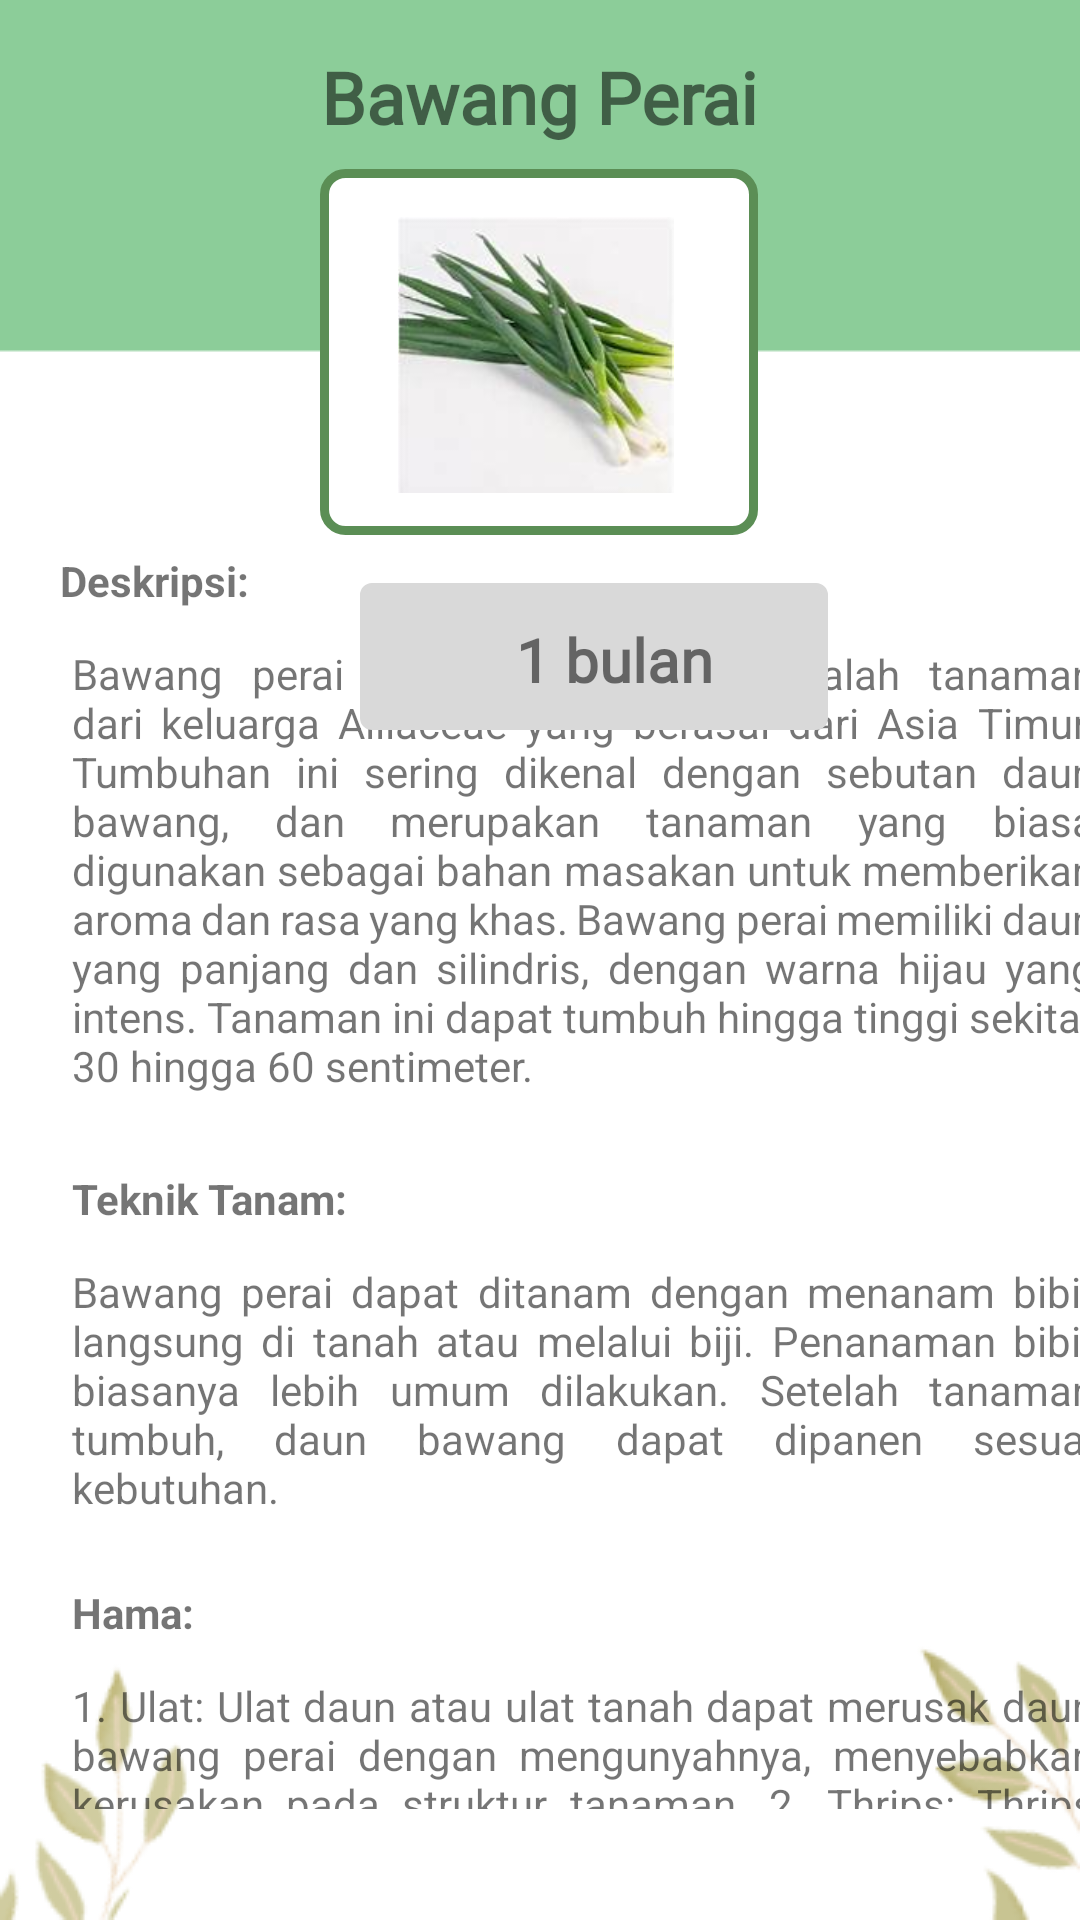

Produce the Android XML layout that renders to this screen, including the resource entries it uses.
<!-- AndroidManifest.xml: application theme Theme.WIKEENLOGIN2 -->
<!-- res/layout/activity_bawang_perai.xml -->
<androidx.constraintlayout.widget.ConstraintLayout
    xmlns:android="http://schemas.android.com/apk/res/android"
    xmlns:app="http://schemas.android.com/apk/res-auto"
    xmlns:tools="http://schemas.android.com/tools"
    android:layout_width="match_parent"
    android:layout_height="match_parent"
    android:background="@drawable/bgdetail"
    tools:context=".BawangPerai"
    tools:ignore="ExtraText">

    <TextView
        android:id="@+id/tvbuncis"
        android:layout_width="wrap_content"
        android:layout_height="wrap_content"
        android:layout_marginTop="16dp"
        android:fontFamily="@font/kavoon"
        android:text="Bawang Perai"
        android:textSize="24sp"
        android:textStyle="bold"
        app:layout_constraintEnd_toEndOf="parent"
        app:layout_constraintStart_toStartOf="parent"
        app:layout_constraintTop_toTopOf="parent" />

    <ImageView
        android:id="@+id/kotakbuncis"
        android:layout_width="146dp"
        android:layout_height="122dp"
        android:layout_marginTop="8dp"
        app:layout_constraintEnd_toEndOf="parent"
        app:layout_constraintHorizontal_bias="0.498"
        app:layout_constraintStart_toStartOf="parent"
        app:layout_constraintTop_toBottomOf="@+id/tvbuncis"
        app:srcCompat="@drawable/kotakdetail" />

    <ImageView
        android:id="@+id/arrowback"
        android:layout_width="44dp"
        android:layout_height="30dp"
        app:srcCompat="@drawable/arrow_back"
        app:layout_constraintStart_toStartOf="parent"
        app:layout_constraintTop_toTopOf="parent"
        android:layout_marginStart="16dp"
        android:layout_marginTop="16dp" />

    <ImageView
        android:id="@+id/buncis"
        android:layout_width="127dp"
        android:layout_height="92dp"
        android:layout_marginTop="24dp"
        app:layout_constraintEnd_toEndOf="parent"
        app:layout_constraintHorizontal_bias="0.065"
        app:layout_constraintStart_toStartOf="@id/kotakbuncis"
        app:layout_constraintTop_toBottomOf="@+id/tvbuncis"
        app:srcCompat="@drawable/bawangperai" />


    <ScrollView
        android:layout_width="355dp"
        android:layout_height="419dp"
        android:layout_marginStart="4dp"
        app:layout_constraintBottom_toBottomOf="parent"
        app:layout_constraintStart_toStartOf="@+id/arrowback"
        app:layout_constraintTop_toBottomOf="@+id/tvbuncis"
        app:layout_constraintVertical_bias="0.786">

        
        <androidx.constraintlayout.widget.ConstraintLayout
            android:layout_width="match_parent"
            android:layout_height="wrap_content">

            
            <TextView
                android:id="@+id/idpenjelasan"
                android:layout_width="wrap_content"
                android:layout_height="wrap_content"
                android:layout_marginStart="4dp"
                android:layout_marginTop="12dp"
                android:text="Deskripsi:"
                android:textStyle="bold"
                app:layout_constraintStart_toStartOf="@+id/arrowback"
                app:layout_constraintTop_toBottomOf="@+id/tvpanen"
                tools:ignore="NotSibling" />

            <TextView
                android:id="@+id/idpenjelasan2"
                android:layout_width="341dp"
                android:layout_height="163dp"
                android:layout_marginStart="4dp"
                android:layout_marginTop="12dp"
                android:gravity="start"
                android:justificationMode="inter_word"
                android:text="Bawang perai (Allium fistulosum) adalah tanaman dari keluarga Alliaceae yang berasal dari Asia Timur. Tumbuhan ini sering dikenal dengan sebutan daun bawang, dan merupakan tanaman yang biasa digunakan sebagai bahan masakan untuk memberikan aroma dan rasa yang khas. Bawang perai memiliki daun yang panjang dan silindris, dengan warna hijau yang intens. Tanaman ini dapat tumbuh hingga tinggi sekitar 30 hingga 60 sentimeter."
                app:layout_constraintEnd_toEndOf="parent"
                app:layout_constraintHorizontal_bias="0.0"
                app:layout_constraintStart_toStartOf="parent"
                app:layout_constraintTop_toBottomOf="@+id/idpenjelasan" />

            

            <TextView
                android:id="@+id/idpenjelasan3"
                android:layout_width="wrap_content"
                android:layout_height="wrap_content"
                android:layout_marginStart="4dp"
                android:layout_marginTop="12dp"
                android:gravity="start"
                android:text="Teknik Tanam: "
                android:textStyle="bold"
                app:layout_constraintEnd_toEndOf="parent"
                app:layout_constraintHorizontal_bias="0.0"
                app:layout_constraintStart_toStartOf="parent"
                app:layout_constraintTop_toBottomOf="@+id/idpenjelasan2" />

            <TextView
                android:id="@+id/idpenjelasan4"
                android:layout_width="341dp"
                android:layout_height="95dp"
                android:layout_marginStart="4dp"
                android:layout_marginTop="12dp"
                android:gravity="start"
                android:justificationMode="inter_word"
                android:text="Bawang perai dapat ditanam dengan menanam bibit langsung di tanah atau melalui biji. Penanaman bibit biasanya lebih umum dilakukan. Setelah tanaman tumbuh, daun bawang dapat dipanen sesuai kebutuhan."
                app:layout_constraintEnd_toEndOf="parent"
                app:layout_constraintHorizontal_bias="0.0"
                app:layout_constraintStart_toStartOf="parent"
                app:layout_constraintTop_toBottomOf="@+id/idpenjelasan3" />

            <TextView
                android:id="@+id/idpenjelasan5"
                android:layout_width="wrap_content"
                android:layout_height="wrap_content"
                android:layout_marginStart="4dp"
                android:layout_marginTop="12dp"
                android:gravity="start"
                android:text="Hama: "
                android:textStyle="bold"
                app:layout_constraintEnd_toEndOf="parent"
                app:layout_constraintHorizontal_bias="0.0"
                app:layout_constraintStart_toStartOf="parent"
                app:layout_constraintTop_toBottomOf="@+id/idpenjelasan4" />

            <TextView
                android:id="@+id/idpenjelasan6"
                android:layout_width="341dp"
                android:layout_height="184dp"
                android:layout_marginStart="4dp"
                android:layout_marginTop="12dp"
                android:gravity="start"
                android:justificationMode="inter_word"
                android:text="1. Ulat: Ulat daun atau ulat tanah dapat merusak daun bawang perai dengan mengunyahnya, menyebabkan kerusakan pada struktur tanaman.
2. Thrips: Thrips adalah serangga kecil yang bisa merusak daun bawang perai dengan menghisap cairan tanaman.
3. Kutu Daun: Kutu daun dapat menjadi masalah dengan menghisap nutrisi dari daun bawang perai dan menyebabkan kerusakan.
4. Nematoda: Nematoda tanah dapat merugikan akar bawang perai, mengganggu pertumbuhan dan kesehatan tanaman.
"
                app:layout_constraintEnd_toEndOf="parent"
                app:layout_constraintHorizontal_bias="0.0"
                app:layout_constraintStart_toStartOf="parent"
                app:layout_constraintTop_toBottomOf="@+id/idpenjelasan5" />

            <TextView
                android:id="@+id/idpenjelasan7"
                android:layout_width="wrap_content"
                android:layout_height="wrap_content"
                android:layout_marginStart="4dp"
                android:layout_marginTop="12dp"
                android:gravity="start"
                android:text=" Pengendalian Hama: "
                android:textStyle="bold"
                app:layout_constraintEnd_toEndOf="parent"
                app:layout_constraintHorizontal_bias="0.0"
                app:layout_constraintStart_toStartOf="parent"
                app:layout_constraintTop_toBottomOf="@+id/idpenjelasan6" />

            <TextView
                android:id="@+id/idpenjelasan8"
                android:layout_width="341dp"
                android:layout_height="347dp"
                android:layout_marginStart="4dp"
                android:layout_marginTop="12dp"
                android:gravity="start"
                android:justificationMode="inter_word"
                android:text="1. Pengamatan Rutin: Amati tanaman secara teratur untuk mendeteksi tanda-tanda serangan hama atau penyakit sejak dini.
2. Pemangkasan: Pemangkasan daun atau bagian tanaman yang terinfeksi dapat membantu mengendalikan penyebaran hama.
3. Penggunaan Pestisida: Jika diperlukan, pertimbangkan penggunaan pestisida organik atau kimia yang sesuai dengan petunjuk label.
4. Rotasi Tanaman: Praktikkan rotasi tanaman untuk menghindari penumpukan hama dan penyakit di tanah.
5. Penyiraman Teratur: Pertahankan kelembaban tanah yang konsisten dan hindari penyiraman langsung pada daun untuk mengurangi risiko penyakit jamur.
6. Varietas Tahan Hama: Pilih varietas bawang perai yang tahan terhadap hama dan penyakit tertentu.
7. Perangkap Serangga: Gunakan perangkap serangga, seperti perangkap kuning, untuk mengurangi populasi hama.
8. Alternatif Organik: Pertimbangkan penggunaan metode organik, seperti minyak neem atau larutan sabun, untuk mengendalikan hama.
 "
                app:layout_constraintEnd_toEndOf="parent"
                app:layout_constraintHorizontal_bias="0.0"
                app:layout_constraintStart_toStartOf="parent"
                app:layout_constraintTop_toBottomOf="@+id/idpenjelasan7" />

            

        </androidx.constraintlayout.widget.ConstraintLayout>
    </ScrollView>

    <ImageView
        android:id="@+id/tvtanggal"
        android:layout_width="156dp"
        android:layout_height="49dp"
        android:layout_marginStart="104dp"
        android:layout_marginTop="16dp"
        app:layout_constraintStart_toStartOf="@+id/arrowback"
        app:layout_constraintTop_toBottomOf="@+id/kotakbuncis"
        app:srcCompat="@drawable/editextborder"
        app:tint="#D9D9D9"
        tools:ignore="NotSibling" />

    <TextView
        android:id="@+id/tvpanen"
        android:layout_width="77dp"
        android:layout_height="35dp"
        android:layout_marginStart="156dp"
        android:layout_marginTop="28dp"
        android:fontFamily="@font/germania_one"
        android:text="1 bulan"
        android:textSize="20sp"
        android:textStyle="bold"
        app:layout_constraintStart_toStartOf="@+id/arrowback"
        app:layout_constraintTop_toBottomOf="@+id/kotakbuncis" />

    <ImageView
        android:id="@+id/kalendar"
        android:layout_width="49dp"
        android:layout_height="41dp"
        android:layout_marginStart="108dp"
        android:layout_marginTop="20dp"
        app:layout_constraintStart_toStartOf="@+id/arrowback"
        app:layout_constraintTop_toBottomOf="@+id/kotakbuncis"
        app:srcCompat="@drawable/baseline_calendar_month_24"
        app:tint="#5B8E55" />
    />


</androidx.constraintlayout.widget.ConstraintLayout>
<!-- resources referenced by this layout -->
<resources>
  <!-- drawable bawangperai: jpeg bitmap (drawable, 5174 bytes) -->
  <!-- drawable bgdetail: png bitmap (drawable, 12438 bytes) -->
  <!-- drawable editextborder (drawable) -->
  <?xml version="1.0" encoding="utf-8"?>
  <shape xmlns:android="http://schemas.android.com/apk/res/android">
      <solid android:color="@android:color/white" />
      <stroke
          android:width="2dp"
          android:color="#555555" />
      <corners android:radius="3dp" />
  </shape>
  <!-- drawable kotakdetail (drawable) -->
  <?xml version="1.0" encoding="utf-8"?>
  <shape xmlns:android="http://schemas.android.com/apk/res/android">
      <solid android:color="@android:color/white" />
      <stroke
          android:width="3dp"
          android:color="#5B8E55" />
      <corners android:radius="7dp" />
  </shape>
  <style name="Theme.WIKEENLOGIN2" parent="Theme.MaterialComponents.DayNight.DarkActionBar">
          
          <item name="colorPrimary">@color/purple_500</item>
          <item name="colorPrimaryVariant">@color/purple_700</item>
          <item name="colorOnPrimary">@color/white</item>
          
          <item name="colorSecondary">@color/teal_200</item>
          <item name="colorSecondaryVariant">@color/teal_700</item>
          <item name="colorOnSecondary">@color/black</item>
          
          <item name="android:statusBarColor">?attr/colorPrimaryVariant</item>
          
      </style>
  <color name="purple_500">#FF6200EE</color>
  <color name="purple_700">#5B8E55</color>
  <color name="white">#FFFFFFFF</color>
  <color name="teal_200">#5B8E55</color>
  <color name="teal_700">#FF018786</color>
  <color name="black">#FF000000</color>
</resources>
